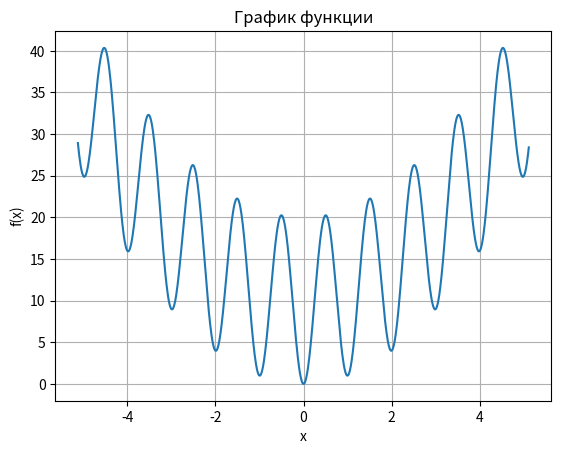

Source code (Python):
import numpy as np
import matplotlib.pyplot as plt

def my_function(x):
    return 10 + x**2 - 10 * np.cos(2 * np.pi * x)

start = -5.12
end = 5.12
step = 0.01

# Создаем массив значений x на указанном интервале
x = np.arange(start, end, step)

# Вычисляем значения функции для каждого значения x
y = my_function(x)

# Сохраняем результаты в текстовый файл
with open("result.txt", "w") as file:
    for i in range(len(x)):
        file.write("{:.4f}    {:.4f}, \n".format(x[i], y[i]))

plt.plot(x, y)
plt.xlabel('x')
plt.ylabel('f(x)')
plt.title('График функции')
plt.grid()
plt.show()

print('Программа завершила работу.')
